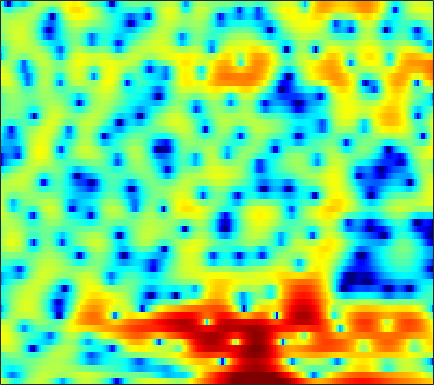

The data file committed next to this chart (first rows):
3.7105, 2.7009, 1.2194, -0.42137, -1.6863, -3.2546, -4.4171, -4.6799, -4.0933, -2.9651, -1.701, -0.81647, 0.22456, 1.0673, 1.5885, 2.1284, 2.4853, 2.6154, 2.6394, 2.4893, 2.1335, 1.7161, 0.95254, -0.074964
-2.106, -3.594, -5.777, -8.076, -9.662, -10.92, -10.47, -9.292, -7.395, -5.57, -3.943, -2.839, -1.54, -0.438, 0.2745, 1.075, 1.714, 2.088, 2.453, 2.667, 2.742, 2.712, 2.575, 2.339
-3.216, -3.866, -4.663, -5.307, -5.614, -5.757, -5.568, -5.238, -4.606, -3.844, -3.025, -2.417, -1.637, -0.9127, -0.4268, 0.1642, 0.695, 1.037, 1.425, 1.733, 1.966, 2.095, 2.208, 2.262
-3.266, -3.08, -2.848, -2.631, -2.479, -2.274, -2.087, -1.945, -1.748, -1.548, -1.342, -1.175, -0.9534, -0.7213, -0.532, -0.2618, 0.02923, 0.2628, 0.5705, 0.8729, 1.157, 1.35, 1.569, 1.737
-2.547, -1.667, -0.8252, -0.2692, -0.01268, 0.1493, 0.1241, -0.009425, -0.3188, -0.7857, -1.384, -1.871, -2.526, -3.08, -3.316, -3.357, -3.071, -2.63, -1.867, -1.04, -0.24, 0.3091, 0.9639, 1.495
2.228, 2.532, 2.803, 2.888, 2.829, 2.572, 2.097, 1.57, 0.6286, -0.6611, -2.352, -3.956, -6.821, -11.19, -16.8, -23.9, -13.27, -9.605, -6.551, -4.554, -3.069, -2.183, -1.201, -0.3647
4.339, 4.367, 4.289, 4.071, 3.821, 3.362, 2.757, 2.203, 1.369, 0.3856, -0.7415, -1.643, -2.897, -4.014, -4.7, -5.342, -5.696, -5.887, -6.061, -6.459, -7.004, -7.425, -7.708, -7.208
4.794, 4.72, 4.483, 4.089, 3.676, 3.005, 2.207, 1.545, 0.6391, -0.2726, -1.119, -1.656, -2.214, -2.594, -2.829, -3.131, -3.561, -4.003, -4.777, -5.944, -7.515, -9.16, -11.55, -11.93
4.218, 4.093, 3.775, 3.252, 2.678, 1.638, 0.1925, -1.226, -3.63, -6.64, -9.59, -10.07, -8.014, -5.67, -4.312, -3.034, -2.226, -1.829, -1.576, -1.543, -1.66, -1.773, -1.815, -1.689
1.651, 1.857, 2.066, 2.118, 2.001, 1.598, 0.8577, 0.05156, -1.292, -2.729, -3.78, -3.926, -3.119, -1.887, -1.017, -0.09105, 0.527, 0.7983, 0.8811, 0.7102, 0.3629, 0.02187, -0.5113, -1.107
-6.271, -4.312, -2.204, -0.6312, 0.2805, 1.183, 1.794, 2.07, 2.262, 2.369, 2.472, 2.555, 2.633, 2.679, 2.684, 2.611, 2.386, 2.09, 1.467, 0.627, -0.5183, -1.555, -3.277, -5.456
-9.539, -7.201, -4.531, -2.392, -1.086, 0.3289, 1.432, 2.095, 2.771, 3.238, 3.543, 3.674, 3.721, 3.618, 3.446, 3.05, 2.443, 1.841, 0.8405, -0.4369, -2.034, -3.463, -5.697, -8.248
-6.139, -4.889, -3.314, -1.865, -0.8678, 0.3039, 1.286, 1.906, 2.604, 3.139, 3.495, 3.653, 3.727, 3.638, 3.446, 3.022, 2.399, 1.793, 0.7683, -0.5293, -2.103, -3.513, -5.709, -8.381
-4.468, -3.734, -2.717, -1.712, -0.9869, -0.0806, 0.7476, 1.294, 1.928, 2.448, 2.854, 3.07, 3.241, 3.263, 3.177, 2.92, 2.492, 2.047, 1.283, 0.3271, -0.8156, -1.794, -3.256, -4.808
-5.266, -4.573, -3.583, -2.616, -1.937, -1.106, -0.3281, 0.2076, 0.8548, 1.431, 1.949, 2.294, 2.667, 2.937, 3.06, 3.11, 3.003, 2.814, 2.413, 1.84, 1.077, 0.3871, -0.7026, -1.994
-9.238, -7.628, -5.981, -4.768, -4.077, -3.357, -2.804, -2.418, -1.867, -1.212, -0.46, 0.1481, 0.9622, 1.717, 2.211, 2.731, 3.08, 3.228, 3.265, 3.109, 2.775, 2.405, 1.758, 0.9234
-9.197, -8.051, -6.992, -6.475, -6.426, -6.786, -7.641, -8.491, -9.344, -8.787, -6.788, -5.014, -2.835, -1.028, 0.07107, 1.238, 2.113, 2.598, 3.041, 3.278, 3.334, 3.265, 3.051, 2.717
-5.38, -5.272, -5.285, -5.568, -6.054, -7.182, -9.012, -11.04, -14.32, -14.2, -10.17, -7.388, -4.515, -2.369, -1.113, 0.2169, 1.235, 1.828, 2.421, 2.83, 3.078, 3.165, 3.171, 3.071
-2.809, -2.714, -2.688, -2.797, -2.969, -3.322, -3.723, -3.991, -4.179, -4.024, -3.516, -2.965, -2.117, -1.256, -0.6433, 0.1124, 0.7731, 1.203, 1.692, 2.072, 2.333, 2.455, 2.511, 2.45
-1.039, -0.6592, -0.2712, -0.03514, 0.05908, 0.07991, -0.009118, -0.1136, -0.2836, -0.4773, -0.6529, -0.7697, -0.8854, -0.9308, -0.8816, -0.685, -0.3533, -0.02955, 0.4431, 0.8785, 1.208, 1.37, 1.446, 1.354
0.4683, 1.199, 1.948, 2.457, 2.687, 2.816, 2.729, 2.528, 2.079, 1.4, 0.4735, -0.3937, -1.785, -3.312, -4.327, -4.913, -4.259, -3.264, -1.876, -0.7415, 0.03837, 0.3591, 0.4626, 0.2203
1.282, 2.202, 3.14, 3.782, 4.069, 4.221, 4.114, 3.849, 3.24, 2.309, 0.9666, -0.3822, -2.828, -6.499, -10.73, -16.48, -10.3, -6.598, -3.55, -1.721, -0.6803, -0.3386, -0.3912, -1.027
0.7381, 1.588, 2.454, 3.052, 3.33, 3.469, 3.378, 3.156, 2.658, 1.953, 1.046, 0.2508, -0.8925, -1.998, -2.659, -3.114, -2.964, -2.568, -1.895, -1.271, -0.8895, -0.7915, -0.9752, -1.565
0.5574, 1.189, 1.821, 2.211, 2.369, 2.415, 2.262, 2.046, 1.627, 1.067, 0.4274, -0.08136, -0.742, -1.292, -1.591, -1.793, -1.746, -1.593, -1.279, -0.937, -0.6657, -0.5409, -0.5242, -0.6903
1.556, 1.844, 2.05, 2.079, 1.997, 1.802, 1.483, 1.175, 0.6721, 0.01993, -0.7796, -1.467, -2.454, -3.369, -3.853, -3.978, -3.506, -2.866, -1.874, -0.9503, -0.1837, 0.2441, 0.6101, 0.7576
2.964, 2.739, 2.248, 1.625, 1.122, 0.4943, 0.04245, -0.2317, -0.5734, -1.066, -1.943, -2.969, -5.112, -8.721, -13.25, -16.95, -9.452, -5.819, -2.646, -0.5579, 0.8654, 1.586, 2.193, 2.443
3.259, 2.387, 0.7659, -1.483, -3.557, -6.273, -6.688, -5.378, -3.533, -2.341, -1.883, -1.989, -2.62, -3.587, -4.233, -4.222, -3.036, -1.722, -0.04204, 1.344, 2.357, 2.881, 3.291, 3.376
2.455, 1.526, -0.1868, -2.609, -4.894, -8.079, -8.272, -6.423, -3.889, -2.151, -1.056, -0.5589, -0.1769, 0.006443, 0.1204, 0.3219, 0.6371, 0.9336, 1.369, 1.788, 2.111, 2.284, 2.374, 2.279
2.026, 1.648, 1.024, 0.3286, -0.15, -0.6135, -0.7543, -0.6445, -0.3065, 0.1035, 0.455, 0.6396, 0.7636, 0.7601, 0.7076, 0.5649, 0.401, 0.2674, 0.1194, 0.02526, 0.0005398, 0.02519, 0.04158, 0.004162
1.815, 1.857, 1.856, 1.83, 1.791, 1.781, 1.784, 1.823, 1.855, 1.875, 1.816, 1.706, 1.433, 1, 0.5501, -0.2143, -1.17, -1.959, -2.989, -3.747, -3.948, -3.75, -3.188, -2.589
1.043, 1.347, 1.708, 2.025, 2.241, 2.488, 2.702, 2.818, 2.923, 2.922, 2.801, 2.604, 2.17, 1.479, 0.7367, -0.6212, -2.568, -4.583, -8.565, -15.2, -16.08, -11.01, -6.848, -4.459
-1.524, -1.005, -0.3185, 0.3263, 0.7987, 1.349, 1.845, 2.148, 2.495, 2.726, 2.836, 2.81, 2.608, 2.167, 1.667, 0.7024, -0.606, -1.846, -3.672, -5.207, -5.526, -4.922, -3.636, -2.473
-6.951, -6.058, -4.796, -3.632, -2.84, -1.911, -1.112, -0.5648, 0.1054, 0.7455, 1.32, 1.685, 2.052, 2.255, 2.287, 2.166, 1.875, 1.565, 1.137, 0.7412, 0.4608, 0.3435, 0.2603, 0.1764
-15.79, -13.11, -10.31, -8.282, -7.314, -6.339, -5.677, -5.124, -4.235, -3.023, -1.64, -0.5848, 0.698, 1.747, 2.348, 2.931, 3.267, 3.385, 3.363, 3.183, 2.858, 2.548, 2.001, 1.334
-16.26, -13.89, -11.57, -10.32, -9.924, -10.4, -12, -14.07, -14.88, -10.43, -5.9, -3.288, -0.6184, 1.374, 2.506, 3.626, 4.36, 4.693, 4.847, 4.706, 4.271, 3.726, 2.73, 1.383
-10.04, -9.613, -9.223, -9.154, -9.267, -9.888, -10.92, -11.81, -11.48, -8.855, -5.522, -3.234, -0.6938, 1.294, 2.491, 3.71, 4.549, 4.934, 5.163, 5.043, 4.564, 3.953, 2.769, 1.072
-7.444, -7.752, -8.19, -8.508, -8.735, -8.677, -8.297, -7.676, -6.558, -5.068, -3.345, -2.049, -0.4057, 1.037, 1.974, 2.986, 3.734, 4.11, 4.376, 4.354, 4.033, 3.604, 2.73, 1.549
-6.107, -7.186, -8.943, -10.99, -12.4, -12.72, -10.91, -9.008, -6.648, -4.578, -2.812, -1.661, -0.3304, 0.8202, 1.552, 2.39, 3.052, 3.45, 3.803, 3.968, 3.92, 3.722, 3.255, 2.536
-4.164, -5.434, -7.788, -11.24, -14.65, -16.18, -11.67, -8.73, -5.837, -3.806, -2.344, -1.51, -0.6375, 0.04689, 0.4913, 1.087, 1.708, 2.195, 2.815, 3.339, 3.695, 3.817, 3.781, 3.47
-1.742, -2.254, -2.989, -3.711, -4.09, -4.209, -3.846, -3.37, -2.715, -2.21, -1.976, -2.022, -2.372, -2.967, -3.418, -3.56, -2.81, -1.782, -0.1899, 1.239, 2.361, 2.969, 3.481, 3.665
-0.7934, -0.6939, -0.6357, -0.6509, -0.6552, -0.6757, -0.6912, -0.7293, -0.878, -1.229, -1.91, -2.724, -4.434, -7.311, -11.04, -25.75, -14.06, -8.191, -3.827, -1.1, 0.7369, 1.73, 2.615, 3.134
-1.332, -0.8502, -0.3798, -0.03905, 0.1235, 0.238, 0.2229, 0.1183, -0.1446, -0.582, -1.222, -1.852, -2.883, -4.038, -4.846, -5.366, -4.814, -3.854, -2.273, -0.7903, 0.4244, 1.148, 1.861, 2.306
-2.21, -1.472, -0.6875, -0.1254, 0.1555, 0.3743, 0.4224, 0.3614, 0.1684, -0.1292, -0.4925, -0.7858, -1.162, -1.466, -1.584, -1.558, -1.295, -0.9711, -0.4239, 0.1665, 0.7083, 1.03, 1.358, 1.526
-2.216, -1.268, -0.3126, 0.3101, 0.6024, 0.7689, 0.7366, 0.6078, 0.3214, -0.03634, -0.4039, -0.6427, -0.8639, -0.9382, -0.875, -0.661, -0.3389, -0.03343, 0.355, 0.7003, 0.9558, 1.062, 1.074, 0.9465
-0.1406, 0.6924, 1.441, 1.849, 1.942, 1.821, 1.441, 1.005, 0.2564, -0.6186, -1.52, -2.107, -2.578, -2.526, -2.179, -1.428, -0.5642, 0.05205, 0.7426, 1.207, 1.412, 1.401, 1.115, 0.5525
3.169, 3.515, 3.74, 3.679, 3.435, 2.853, 1.946, 1.03, -0.5068, -2.511, -5.12, -7.563, -10.88, -10.36, -7.654, -4.272, -1.765, -0.4016, 0.9369, 1.749, 2.068, 1.982, 1.437, 0.2961
4.317, 4.267, 4.045, 3.58, 3.055, 2.075, 0.7591, -0.4865, -2.442, -4.753, -7.367, -9.45, -11.72, -10.88, -8.498, -5.134, -2.451, -0.9179, 0.5665, 1.499, 1.923, 1.901, 1.468, 0.541
3.335, 3.159, 2.833, 2.316, 1.751, 0.6496, -0.9339, -2.459, -5.114, -8.296, -11.04, -11.45, -9.706, -7.292, -5.499, -3.329, -1.469, -0.3288, 0.8101, 1.534, 1.876, 1.919, 1.68, 1.213
0.6638, 0.8256, 1.131, 1.285, 1.195, 0.645, -0.4756, -1.718, -4.162, -7.7, -11.73, -11.68, -7.821, -4.479, -2.628, -0.7243, 0.6439, 1.413, 2.102, 2.453, 2.492, 2.352, 1.915, 1.295
-8.225, -4.974, -1.924, -0.09288, 0.7453, 1.306, 1.359, 1.134, 0.5972, 0.001932, -0.3649, -0.3622, 0.04668, 0.7231, 1.279, 1.911, 2.377, 2.583, 2.653, 2.482, 2.047, 1.537, 0.6188, -0.6672
-6.121, -4.406, -2.155, -0.3905, 0.5969, 1.521, 2.087, 2.31, 2.448, 2.465, 2.434, 2.411, 2.38, 2.331, 2.281, 2.124, 1.861, 1.561, 1.037, 0.358, -0.4676, -1.207, -2.327, -3.703
-1.656, -1.046, -0.127, 0.8105, 1.42, 2.092, 2.584, 2.846, 3.054, 3.115, 3.045, 2.915, 2.632, 2.226, 1.817, 1.152, 0.3058, -0.4373, -1.576, -2.832, -4.088, -4.93, -5.902, -6.535
-0.3241, 0.3274, 1.12, 1.809, 2.251, 2.748, 3.114, 3.309, 3.436, 3.419, 3.251, 3.016, 2.555, 1.905, 1.267, 0.2, -1.164, -2.408, -4.399, -6.83, -9.685, -11.81, -13.35, -12.45
0.206, 0.8753, 1.606, 2.176, 2.544, 2.931, 3.216, 3.346, 3.421, 3.367, 3.169, 2.911, 2.404, 1.677, 0.9778, -0.2225, -1.755, -3.19, -5.553, -8.607, -12.71, -16.66, -20.6, -16.74
0.8022, 1.189, 1.606, 1.96, 2.195, 2.46, 2.681, 2.804, 2.912, 2.924, 2.818, 2.653, 2.285, 1.727, 1.162, 0.1963, -1.053, -2.179, -3.988, -6.064, -8.284, -9.857, -11.41, -12.01
1.266, 1.094, 0.897, 0.8357, 0.8689, 1.073, 1.358, 1.604, 1.882, 2.091, 2.217, 2.255, 2.224, 2.075, 1.853, 1.379, 0.6515, -0.08608, -1.35, -2.999, -5.143, -7.245, -11.13, -18.41
-0.04958, -1.329, -3.025, -4.101, -4.064, -3.188, -2.116, -1.458, -0.8468, -0.4505, -0.1153, 0.1705, 0.6672, 1.215, 1.594, 1.93, 2.011, 1.861, 1.388, 0.561, -0.5941, -1.651, -3.215, -4.437
-2.942, -5.713, -11.65, -26.3, -16.28, -9.741, -6.989, -6.123, -5.939, -6.644, -7.566, -7.455, -5.624, -3.134, -1.469, 0.2287, 1.387, 1.946, 2.327, 2.386, 2.208, 1.978, 1.667, 1.471
